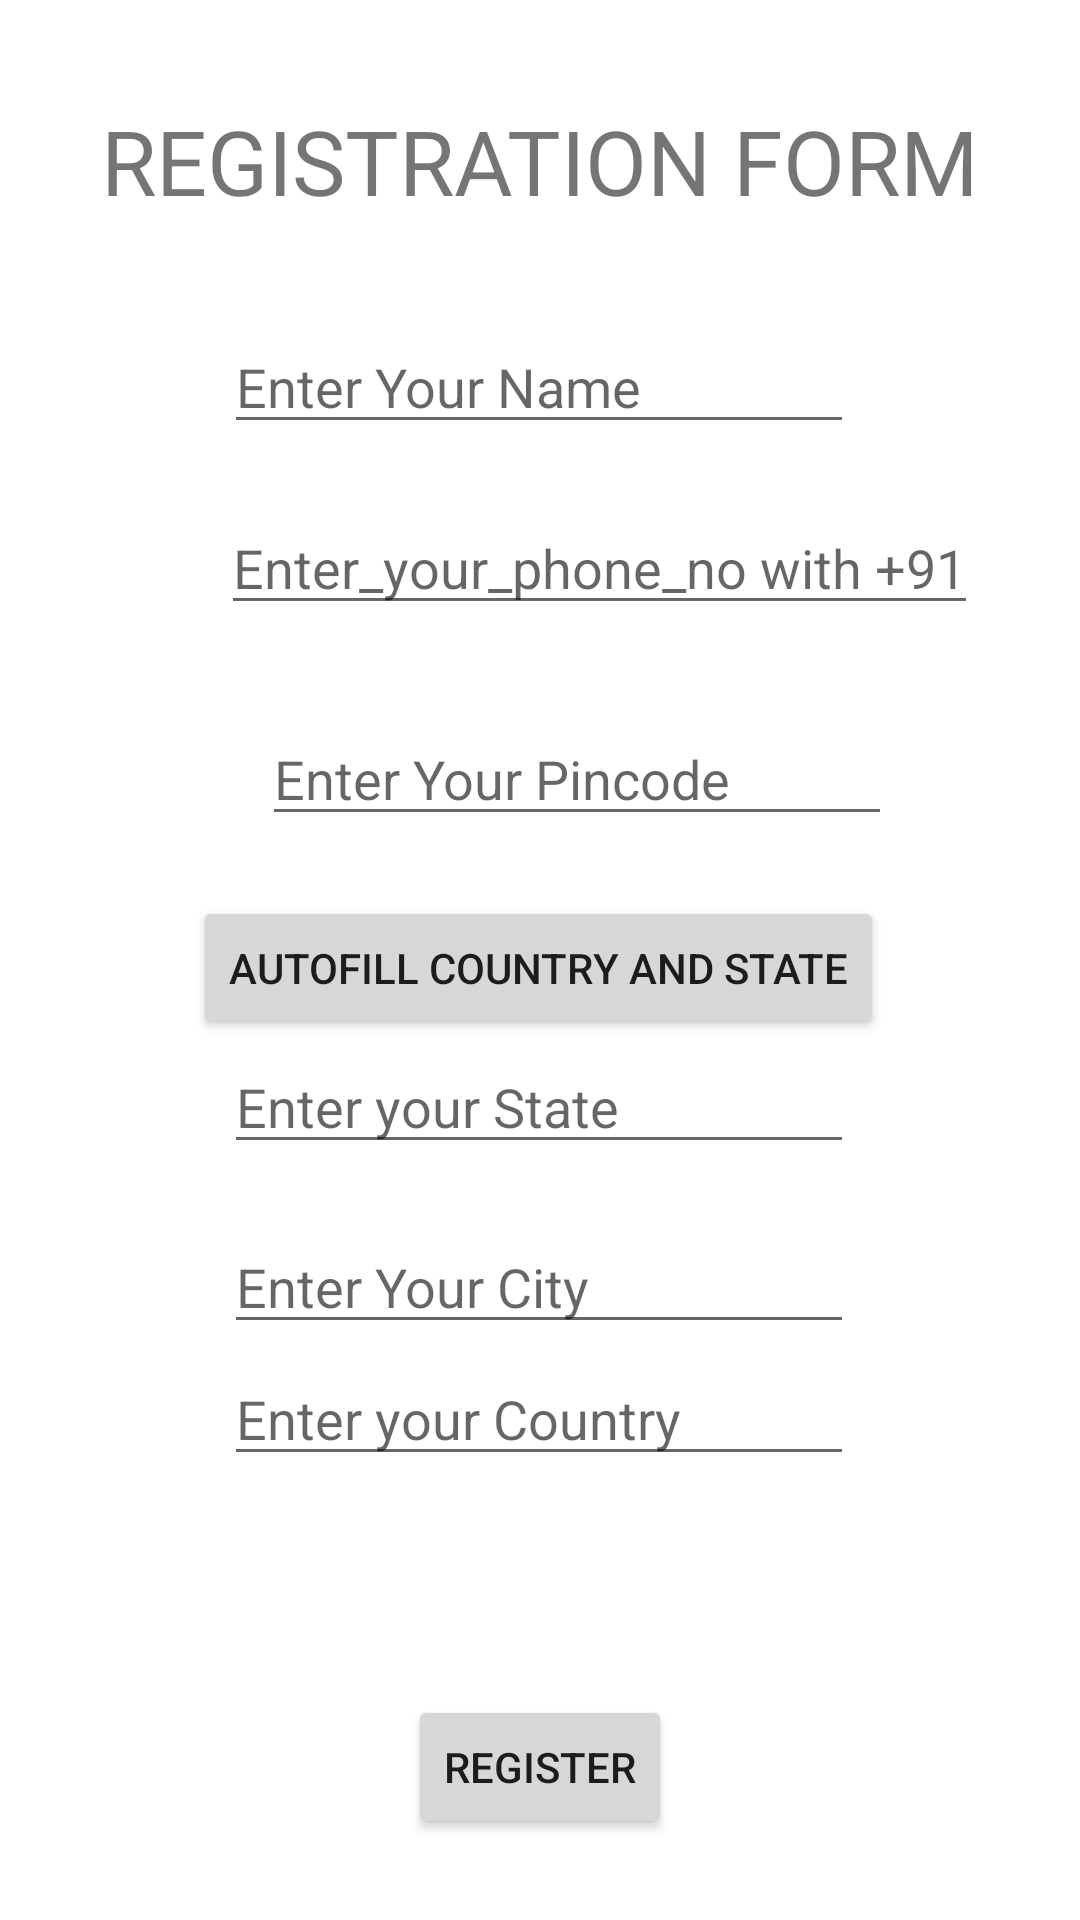

Layout XML and referenced resources for this Android screen:
<!-- AndroidManifest.xml: application theme Theme.BigBusiness_Project -->
<!-- res/layout/activity_register.xml -->
<androidx.constraintlayout.widget.ConstraintLayout xmlns:app="http://schemas.android.com/apk/res-auto"
    xmlns:tools="http://schemas.android.com/tools"
    android:layout_width="match_parent"
    android:layout_height="match_parent"
    xmlns:android="http://schemas.android.com/apk/res/android">


    <TextView
        android:layout_width="wrap_content"
        android:layout_height="wrap_content"
        android:text="@string/registration_form"
        android:textSize="30sp"
        app:layout_constraintBottom_toTopOf="@+id/name"
        app:layout_constraintEnd_toEndOf="parent"
        app:layout_constraintStart_toStartOf="parent"
        app:layout_constraintTop_toTopOf="parent"></TextView>

    <EditText
        android:id="@+id/name"
        android:layout_width="wrap_content"
        android:layout_height="wrap_content"
        android:layout_marginBottom="492dp"
        android:ems="10"
        android:hint="@string/enter_your_name"
        android:inputType="textPersonName"
        app:layout_constraintBottom_toBottomOf="parent"
        app:layout_constraintEnd_toEndOf="parent"
        app:layout_constraintHorizontal_bias="0.497"
        app:layout_constraintStart_toStartOf="parent"
        android:autofillHints="" />

    <EditText
        android:id="@+id/phonenumber"
        android:layout_width="wrap_content"
        android:layout_height="wrap_content"
        android:autofillHints="No"
        android:hint="Enter_your_phone_no with +91"
        android:inputType="phone"
        app:layout_constraintBottom_toBottomOf="parent"
        app:layout_constraintEnd_toEndOf="@+id/name"
        app:layout_constraintHorizontal_bias="0.024"
        app:layout_constraintStart_toStartOf="@+id/name"
        app:layout_constraintTop_toBottomOf="@+id/name"
        app:layout_constraintVertical_bias="0.042" />

    <EditText
        android:id="@+id/pincode"
        android:layout_width="wrap_content"
        android:layout_height="wrap_content"
        android:layout_marginBottom="68dp"
        android:autofillHints=""
        android:ems="10"
        android:hint="@string/enter_your_pincode"
        android:inputType="phone"
        app:layout_constraintBottom_toTopOf="@+id/state"
        app:layout_constraintEnd_toEndOf="@+id/phonenumber"
        app:layout_constraintHorizontal_bias="0.325"
        app:layout_constraintStart_toStartOf="@+id/phonenumber" />

    <EditText
        android:id="@+id/state"
        android:layout_width="wrap_content"
        android:layout_height="wrap_content"
        android:layout_marginBottom="252dp"
        android:autofillHints=""
        android:ems="10"
        android:hint="@string/enter_your_state"
        android:inputType="textPersonName"
        app:layout_constraintBottom_toBottomOf="parent"
        app:layout_constraintEnd_toEndOf="parent"
        app:layout_constraintHorizontal_bias="0.497"
        app:layout_constraintStart_toStartOf="parent" />

    <EditText
        android:id="@+id/city"
        android:layout_width="wrap_content"
        android:layout_height="wrap_content"
        android:ems="10"
        android:hint="Enter Your City"
        android:importantForAutofill="no"
        android:inputType="textPersonName"
        app:layout_constraintBottom_toBottomOf="parent"
        app:layout_constraintEnd_toEndOf="parent"
        app:layout_constraintHorizontal_bias="0.497"
        app:layout_constraintStart_toStartOf="parent"
        app:layout_constraintTop_toBottomOf="@+id/state"
        app:layout_constraintVertical_bias="0.089" />

    <EditText
        android:id="@+id/country"
        android:layout_width="wrap_content"
        android:layout_height="wrap_content"
        android:layout_marginBottom="148dp"
        android:autofillHints=""
        android:ems="10"
        android:hint="@string/enter_your_country"
        android:inputType="textPersonName"
        app:layout_constraintBottom_toBottomOf="parent"
        app:layout_constraintEnd_toEndOf="@+id/city"
        app:layout_constraintHorizontal_bias="1.0"
        app:layout_constraintStart_toStartOf="@+id/city" />

    <Button
        android:id="@+id/register"
        android:layout_width="wrap_content"
        android:layout_height="wrap_content"
        android:onClick="register"
        android:text="@string/register"
        app:layout_constraintBottom_toBottomOf="parent"
        app:layout_constraintEnd_toEndOf="parent"
        app:layout_constraintStart_toStartOf="parent"
        app:layout_constraintTop_toBottomOf="@+id/country"
        app:layout_constraintVertical_bias="0.73" />

    <Button
        android:id="@+id/auto"
        android:layout_width="wrap_content"
        android:layout_height="wrap_content"
        android:text="AUTOFILL COUNTRY AND STATE"
        android:onClick="filldetails"
        app:layout_constraintBottom_toTopOf="@+id/state"
        app:layout_constraintEnd_toEndOf="parent"
        app:layout_constraintHorizontal_bias="0.496"
        app:layout_constraintStart_toStartOf="parent"
        />
</androidx.constraintlayout.widget.ConstraintLayout>
<!-- resources referenced by this layout -->
<resources>
  <string name="enter_your_country">Enter your Country</string>
  <string name="enter_your_name">Enter Your Name</string>
  <string name="enter_your_pincode">Enter Your Pincode</string>
  <string name="enter_your_state">Enter your State</string>
  <string name="register">Register</string>
  <string name="registration_form">REGISTRATION FORM</string>
  <style name="Theme.BigBusiness_Project" parent="Theme.MaterialComponents.DayNight.DarkActionBar">
          
          <item name="colorPrimary">@color/purple_500</item>
          <item name="colorPrimaryVariant">@color/purple_700</item>
          <item name="colorOnPrimary">@color/white</item>
          
          <item name="colorSecondary">@color/teal_200</item>
          <item name="colorSecondaryVariant">@color/teal_700</item>
          <item name="colorOnSecondary">@color/black</item>
          
          <item name="android:statusBarColor" tools:targetApi="l">?attr/colorPrimaryVariant</item>
          
      </style>
  <color name="purple_500">#FF6200EE</color>
  <color name="purple_700">#FF3700B3</color>
  <color name="white">#FFFFFFFF</color>
  <color name="teal_200">#FF03DAC5</color>
  <color name="teal_700">#FF018786</color>
  <color name="black">#FF000000</color>
</resources>
